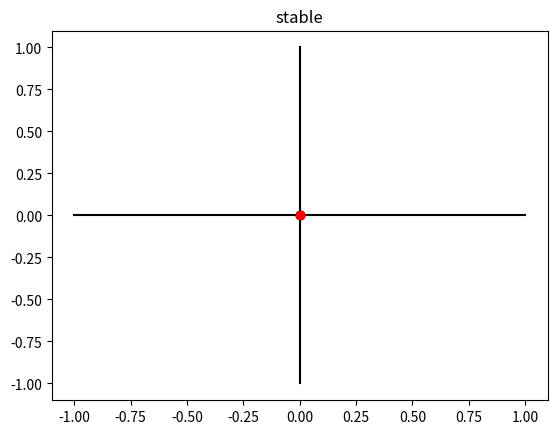

Generate this figure with matplotlib:
import numpy as np
import matplotlib.pyplot as plt


def ms(c):
    t = 50
    z = np.array([0], dtype=complex)
    an = complex(0)
    while t > 0:
        t -= 1
        an = an ** 2 + c
        if (abs(an.real) >= 1 or abs(an.imag) >= 1):
            return [False, z]
        if an in z[:-1]:
            return [True, z]
        z = np.append(z, an)
    return [True, z]
 
def click(event):
    plt.connect('motion_notify_event', input)
    return
 
def input(event):
    x = event.xdata
    y = event.ydata
    print(x)
    plt.cla()
    isStable, d = ms(complex(x, y))
    if isStable == True:
        plt.title('stable')
    else:
        plt.title('unstable')
    plt.plot([-1, 1], [0, 0], color='black')
    plt.plot([0, 0], [1, -1], color='black')
    plt.plot(d.real, d.imag, '-o', markersize=6, markerfacecolor='gray', color='black')
    plt.plot(x, y, 'ro', color='red', markersize=6)
    event.canvas.draw()
 
def p(c):
    plt.title('stable')
    plt.plot([-1, 1], [0, 0], color='black')
    plt.plot([0, 0], [1, -1], color='black')
    d = ms(c)
    plt.plot(d[1].real, d[1].imag, '-o', markersize=6, markerfacecolor='gray', color='black')
    plt.plot(c.real, c.imag, 'ro', color='red', markersize=6)
    plt.connect('button_press_event', click)
    plt.show()
 
 
if __name__ == "__main__":
    p(0)